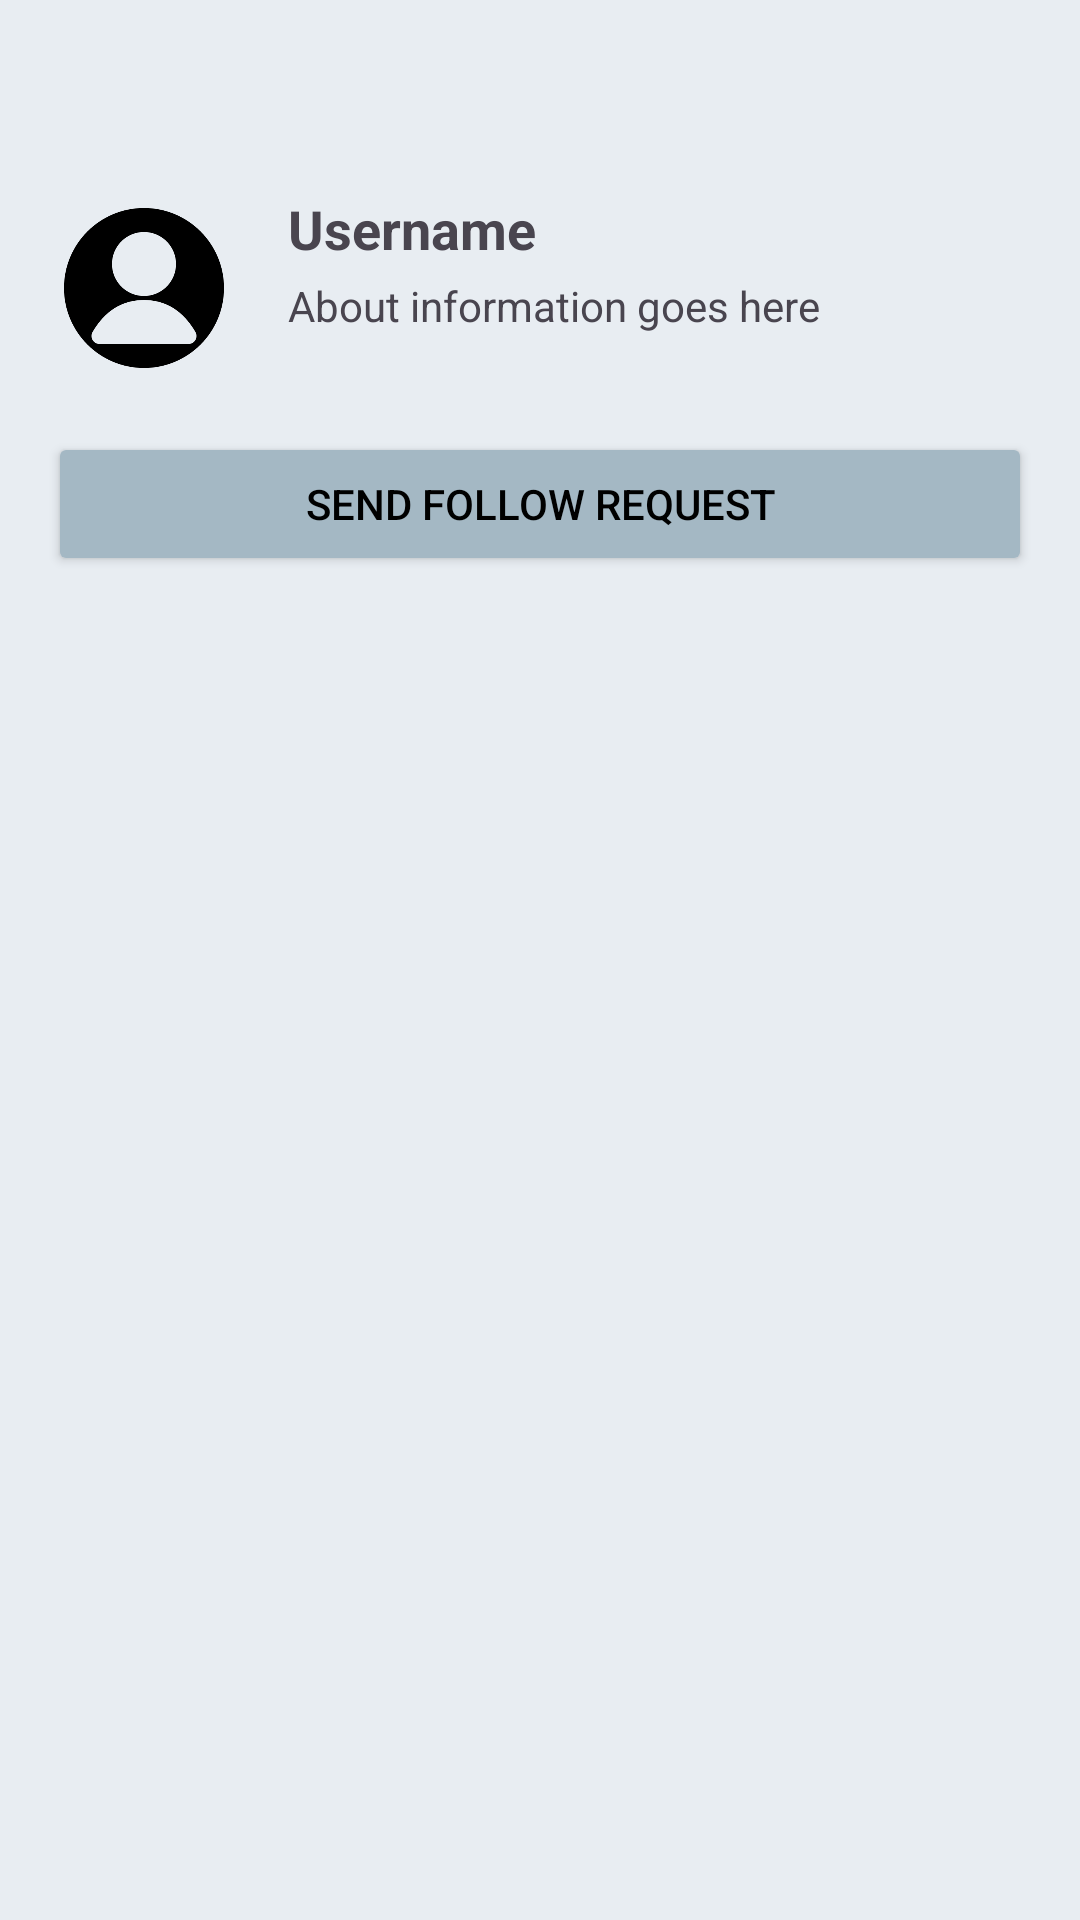

The Android layout XML behind this screen, and the referenced resources:
<!-- AndroidManifest.xml: application theme Theme.Canadageese -->
<!-- res/layout/dialog_send_request.xml -->
<?xml version="1.0" encoding="utf-8"?>
<LinearLayout xmlns:android="http://schemas.android.com/apk/res/android"
    android:layout_width="match_parent"
    android:layout_height="wrap_content"
    android:orientation="vertical"
    android:background="#E8EDF2"
    android:padding="16dp">

    
    <RelativeLayout
        android:layout_width="match_parent"
        android:layout_height="wrap_content"
        android:paddingBottom="8dp">

        <ImageView
            android:id="@+id/close_button"
            android:layout_width="40dp"
            android:layout_height="40dp"
            android:layout_alignParentEnd="true"
            android:layout_alignParentTop="true"
            android:padding="8dp"
            android:src="@drawable/baseline_close_24"
            android:contentDescription="Close"
            android:clickable="true"
            android:focusable="true" />
    </RelativeLayout>

    <LinearLayout
        android:layout_width="match_parent"
        android:layout_height="wrap_content"
        android:orientation="horizontal"
        android:layout_marginBottom="16dp">

        <ImageView
            android:id="@+id/dialog_profile_image"
            android:layout_width="64dp"
            android:layout_height="64dp"
            android:src="@drawable/profile"
            android:scaleType="centerCrop" />

        <LinearLayout
            android:layout_width="match_parent"
            android:layout_height="wrap_content"
            android:orientation="vertical"
            android:layout_marginStart="16dp">

            <TextView
                android:id="@+id/dialog_username"
                android:layout_width="match_parent"
                android:layout_height="wrap_content"
                android:textSize="18sp"
                android:textStyle="bold"
                android:text="Username" />

            <TextView
                android:id="@+id/dialog_about"
                android:layout_width="match_parent"
                android:layout_height="wrap_content"
                android:layout_marginTop="4dp"
                android:text="About information goes here"
                android:maxLines="3"
                android:ellipsize="end" />
        </LinearLayout>
    </LinearLayout>

    <Button
        android:id="@+id/dialog_action_button"
        android:layout_width="match_parent"
        android:layout_height="wrap_content"
        android:text="Send Follow Request"
        android:backgroundTint="@color/whatevs"
        android:textColor="@android:color/black" />

</LinearLayout>
<!-- resources referenced by this layout -->
<resources>
  <color name="whatevs">#A4B8C4</color>
  <!-- drawable profile: png bitmap (drawable, 12420 bytes) -->
  <style name="Theme.Canadageese" parent="Base.Theme.Canadageese" />
  <style name="Base.Theme.Canadageese" parent="Theme.Material3.DayNight.NoActionBar">
          
          
      </style>
</resources>
